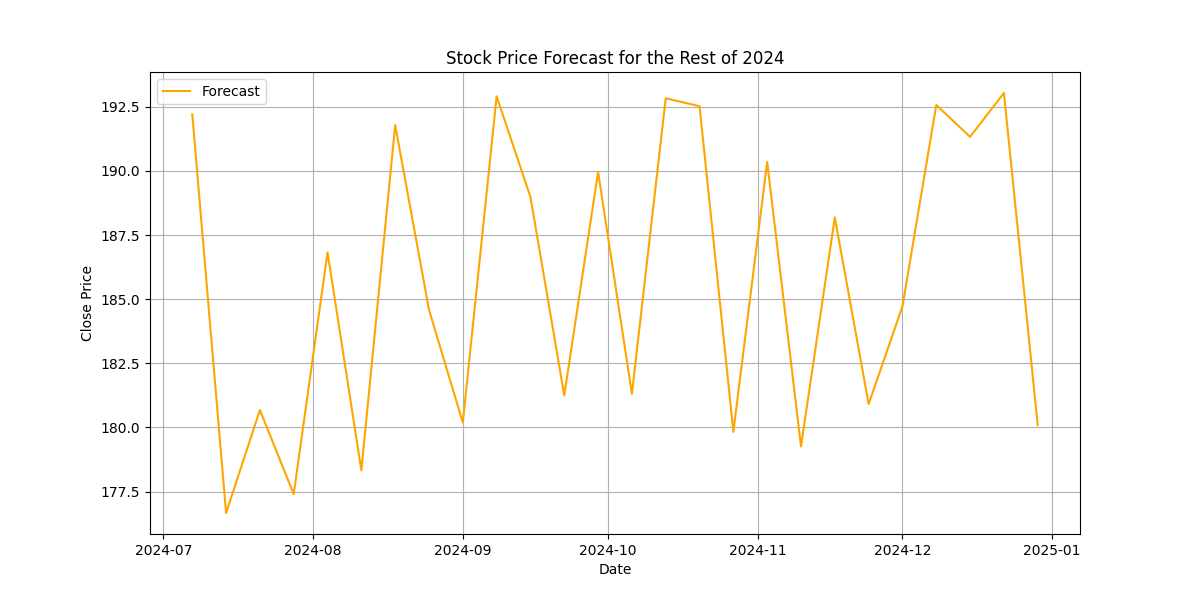

The file beside this chart, header and first rows:
Date, Close, Volume, Open, High, Low
2024-07-07, 192.2, 74014809, 190.2, 178.1, 188.9
2024-07-14, 176.7, 69872470, 180.1, 191.8, 176.3
2024-07-21, 180.7, 69008037, 192.4, 188.4, 187.8
2024-07-28, 177.4, 71420291, 178, 185.3, 175.4
2024-08-04, 186.8, 66672115, 191.9, 190.9, 184.4
2024-08-11, 178.3, 63481560, 183.9, 184, 185.8
2024-08-18, 191.8, 65603754, 185.8, 186.5, 190.9
2024-08-25, 184.6, 79936822, 184.6, 190.2, 179.5
2024-09-01, 180.2, 66292654, 185, 179.8, 179.6
2024-09-08, 192.9, 60994597, 192.1, 187.3, 190.6
2024-09-15, 189, 78753260, 182.5, 186.2, 190.5
2024-09-22, 181.2, 76197333, 192.9, 181.3, 190.8
2024-09-29, 190, 70389257, 180.5, 190.2, 190.9
2024-10-06, 181.3, 73126076, 191.3, 188.4, 191.7
2024-10-13, 192.8, 68752141, 192.5, 181.1, 182
2024-10-20, 192.5, 70262783, 181.8, 192.7, 185.1
2024-10-27, 179.8, 66260520, 190.8, 181.1, 186.3
2024-11-03, 190.4, 82172079, 189.4, 181, 180
2024-11-10, 179.3, 68748523, 190.8, 189.6, 182.8
2024-11-17, 188.2, 83846441, 186.7, 194.2, 185.7
2024-11-24, 180.9, 67372936, 185.9, 191.8, 185.4
2024-12-01, 184.7, 63530435, 190.2, 191.9, 178.7
2024-12-08, 192.6, 62510503, 191.7, 178.3, 175.6
2024-12-15, 191.3, 74914401, 191, 192.8, 183.9
2024-12-22, 193, 63135116, 189.2, 194.1, 179.8
2024-12-29, 180.1, 75794892, 187.2, 192.3, 184.8
